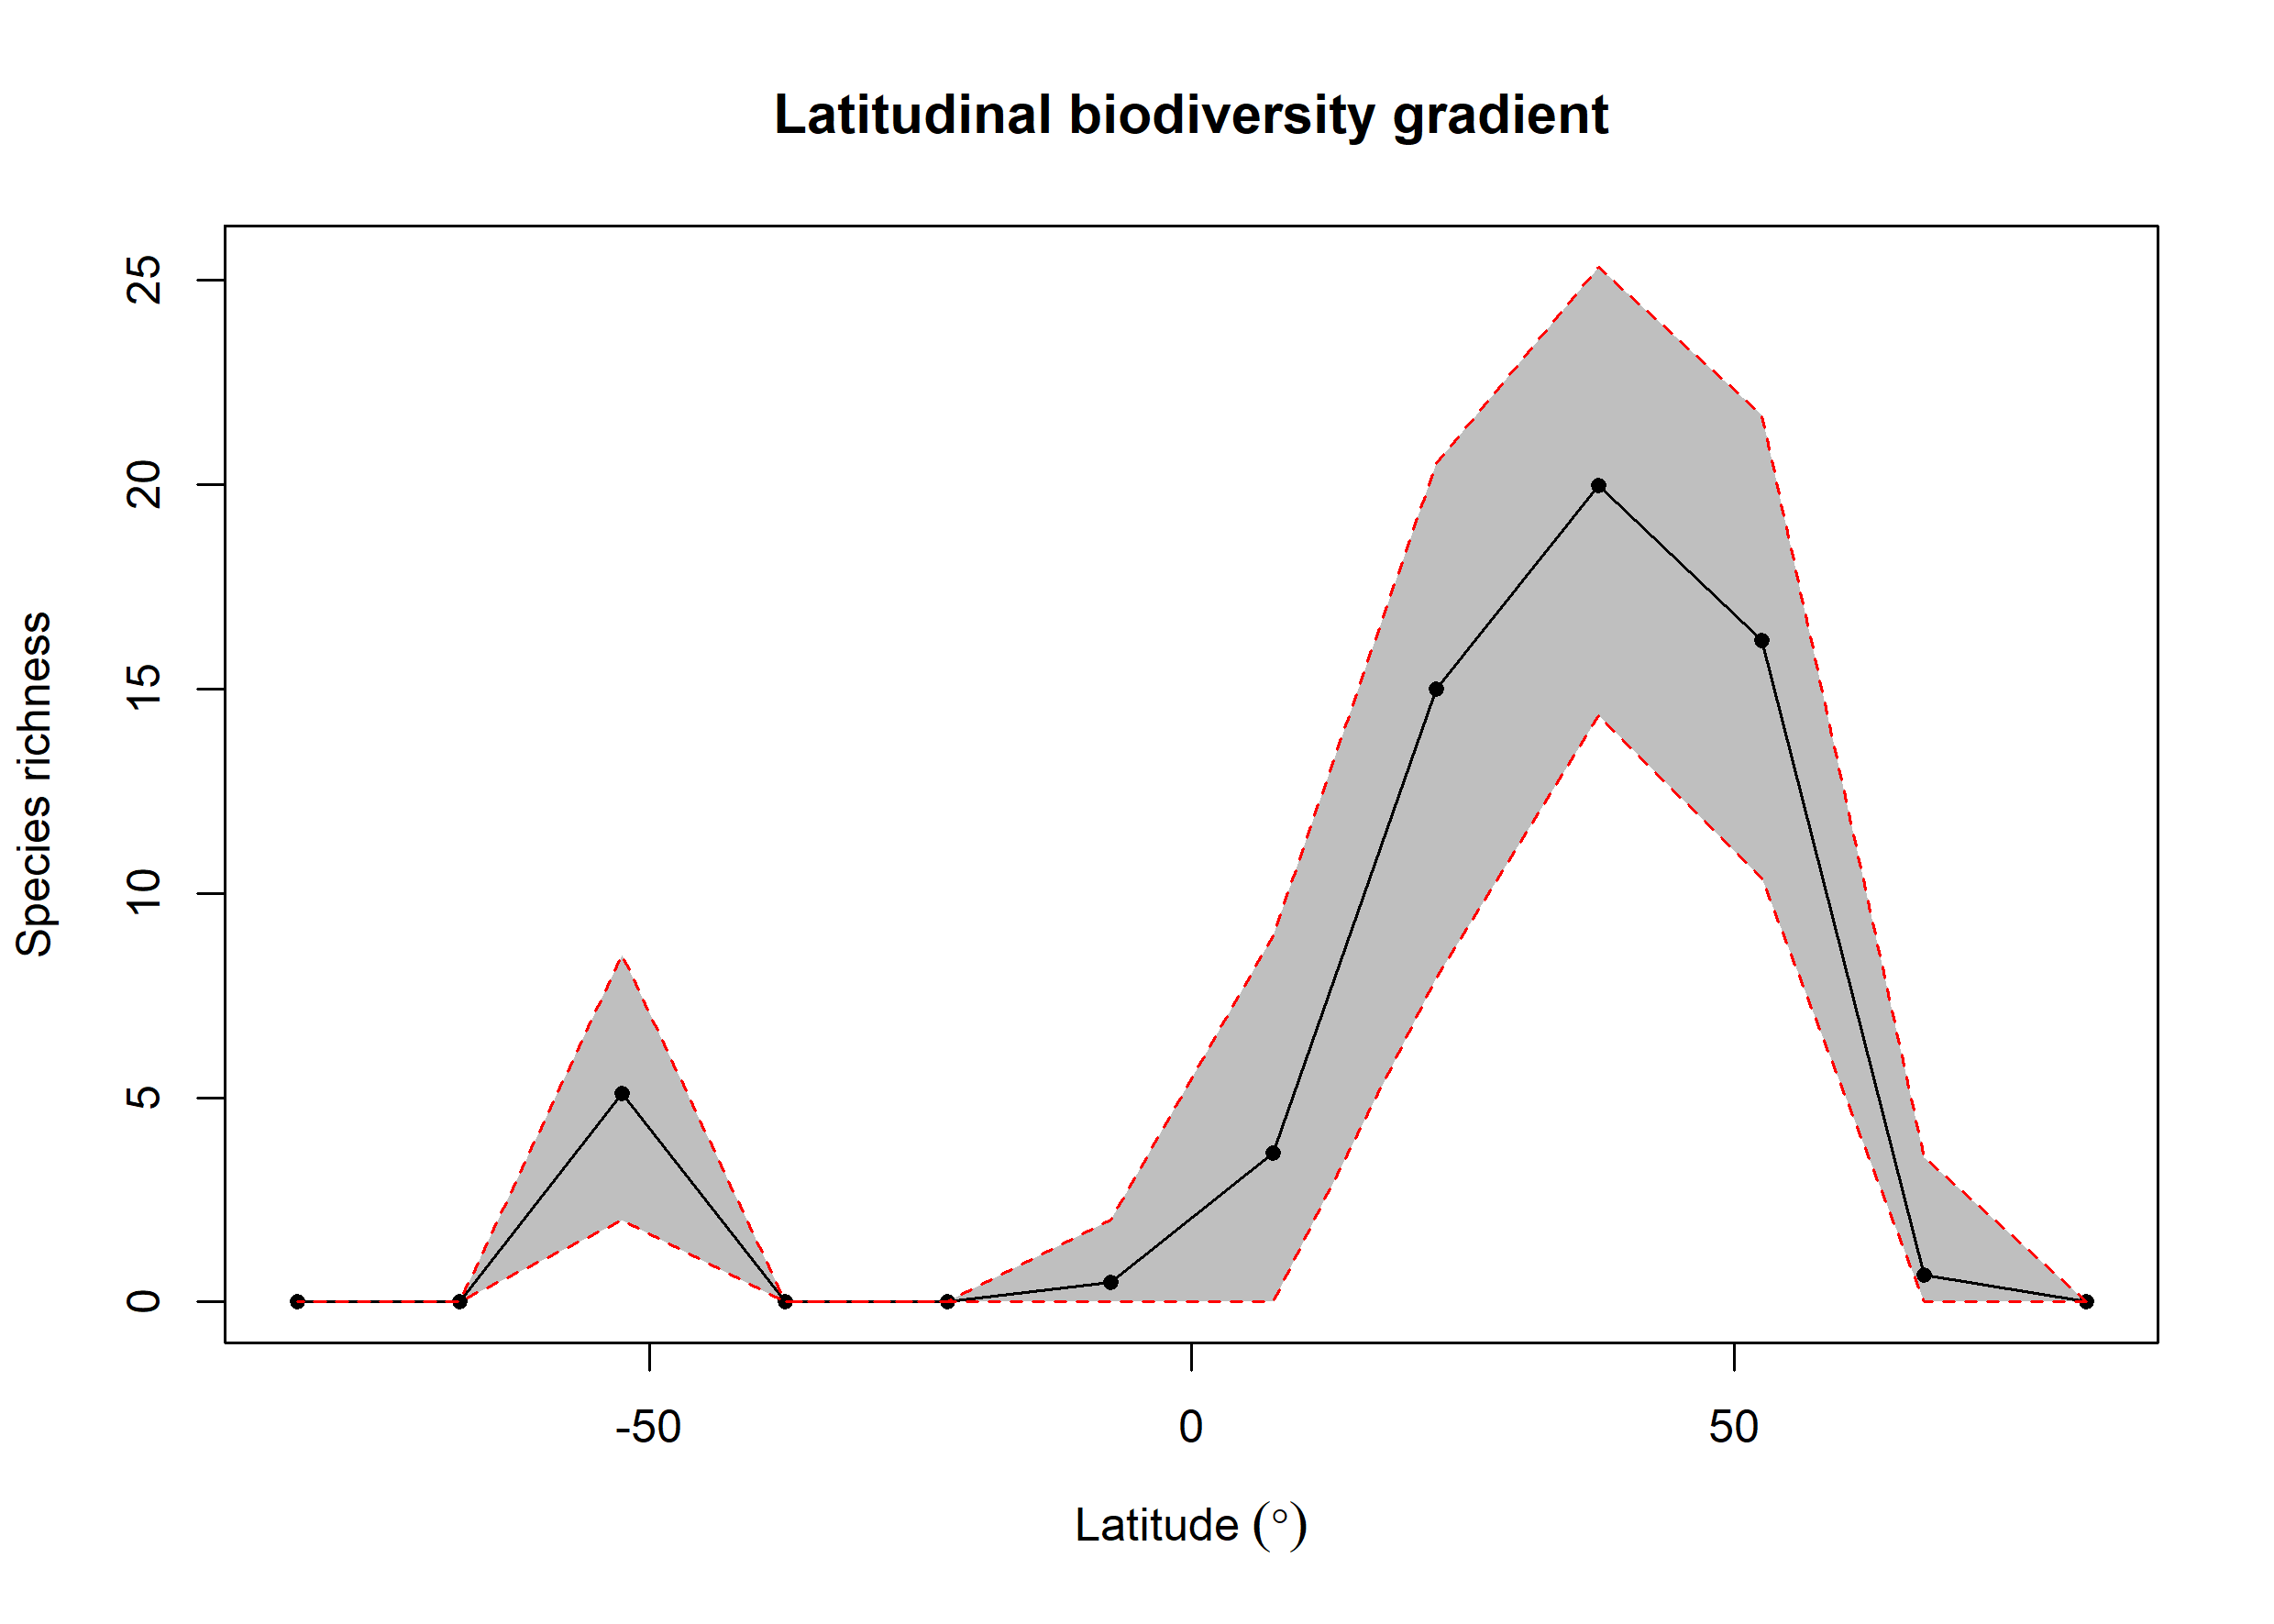

Values plotted in this chart, from the file beside it:
bin, max, min, mid, hemisphere, mean_richness, CI.Lower, CI.Upper
1, 90, 75, 82.5, N, NA, NA, NA
2, 75, 60, 67.5, N, 0.66, 0, 3.525
3, 60, 45, 52.5, N, 16.18, 10.37, 21.7
4, 45, 30, 37.5, N, 19.97, 14.35, 25.32
5, 30, 15, 22.5, N, 14.99, 7.924, 20.51
6, 15, 0, 7.5, N, 3.637, 0, 8.965
7, 0, -15, -7.5, S, 0.48, 0, 2
8, -15, -30, -22.5, S, NA, NA, NA
9, -30, -45, -37.5, S, NA, NA, NA
10, -45, -60, -52.5, S, 5.104, 2, 8.495
11, -60, -75, -67.5, S, NA, NA, NA
12, -75, -90, -82.5, S, NA, NA, NA
